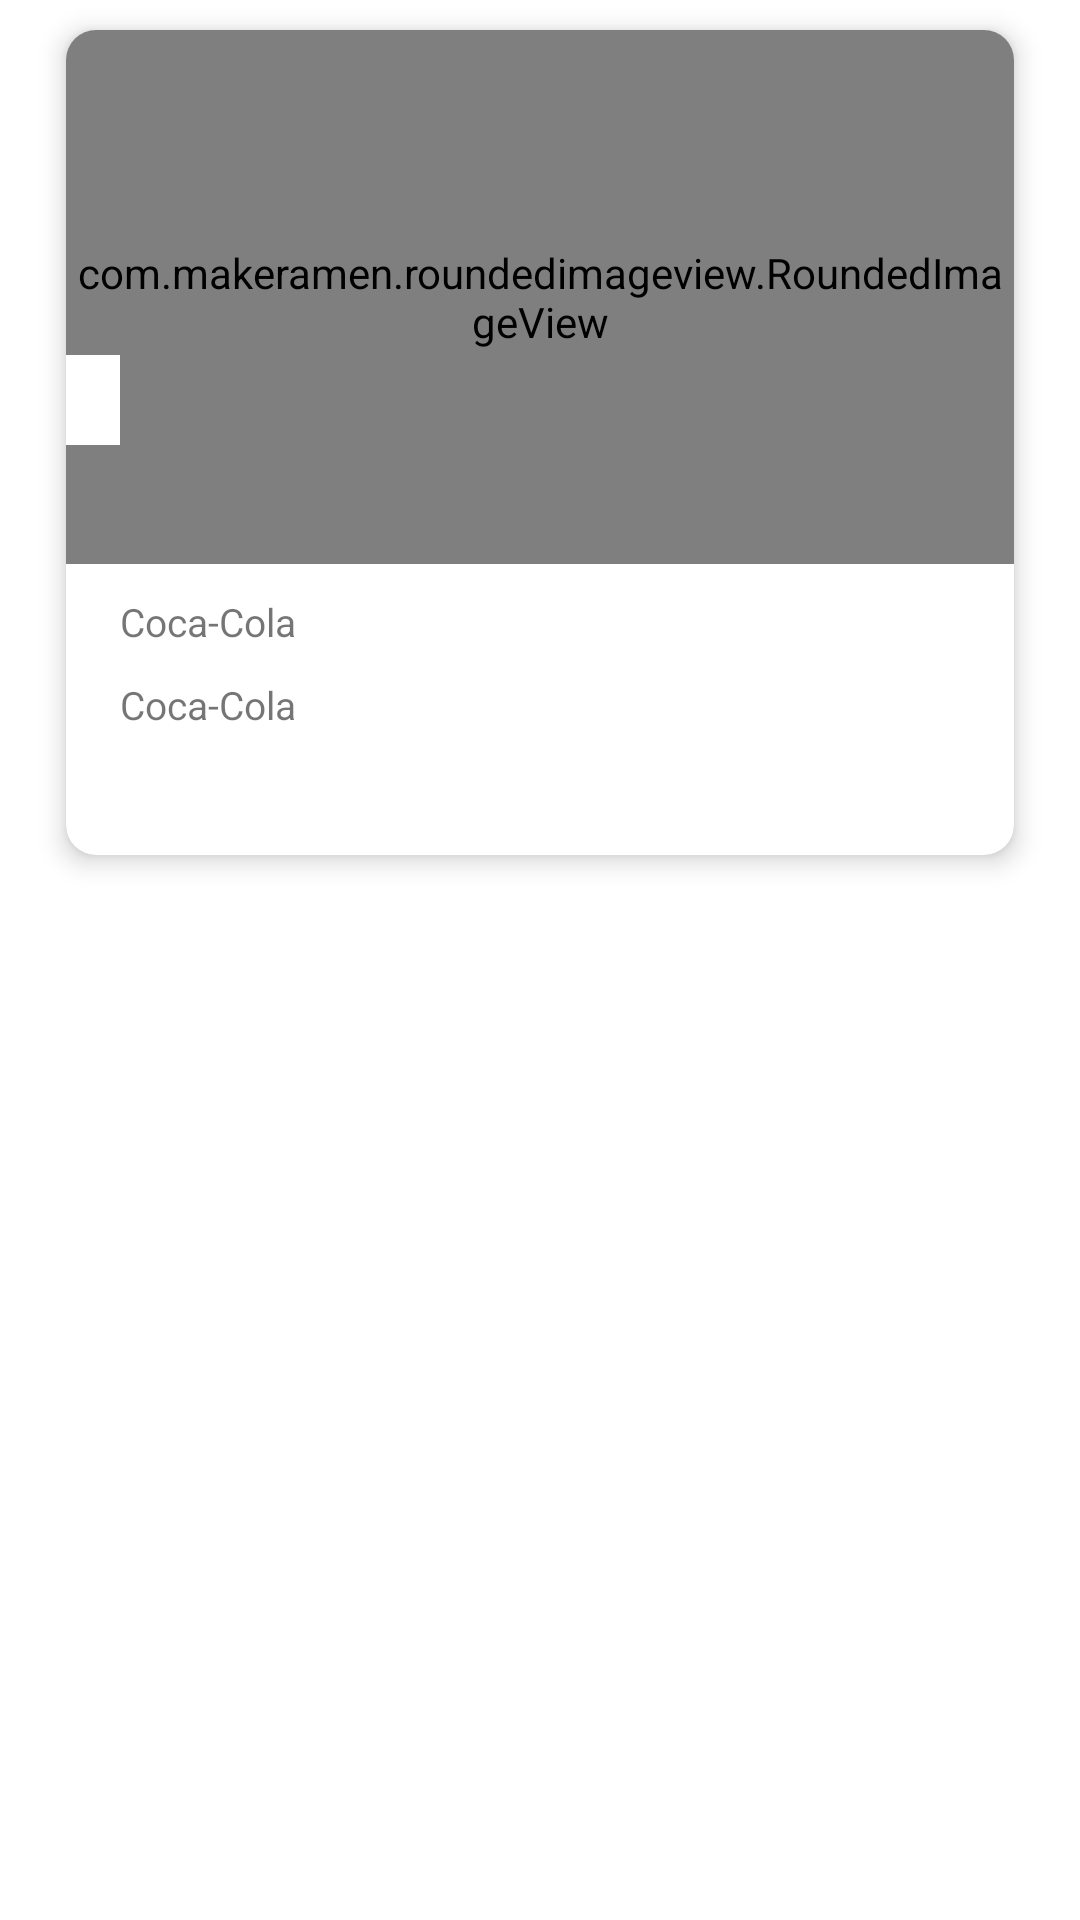

Produce the Android XML layout that renders to this screen, including the resource entries it uses.
<!-- AndroidManifest.xml: application theme AppTheme -->
<!-- res/layout/layout_notice_list.xml -->
<?xml version="1.0" encoding="utf-8"?>
<RelativeLayout xmlns:android="http://schemas.android.com/apk/res/android"
        xmlns:app="http://schemas.android.com/apk/res-auto"
        xmlns:tools="http://schemas.android.com/tools"
        android:layout_width="wrap_content"
        android:layout_height="wrap_content"
        android:background="@color/white"
        tools:ignore="MissingDefaultResource">

    <androidx.cardview.widget.CardView
            android:id="@+id/line1"
            android:layout_width="match_parent"
            android:layout_height="275dp"
            android:layout_marginLeft="22dp"
            android:layout_marginTop="10dp"
            android:layout_marginRight="22dp"
            android:layout_marginBottom="8dp"
            android:orientation="vertical"
            android:visibility="visible"
            app:cardBackgroundColor="@color/white"
            app:cardCornerRadius="10dp"
            app:cardElevation="5dp">

        <LinearLayout
                android:layout_width="match_parent"
                android:layout_height="wrap_content"
                android:layout_marginTop="0dp"
                android:orientation="vertical">


            <com.makeramen.roundedimageview.RoundedImageView
                    xmlns:app="http://schemas.android.com/apk/res-auto"
                    android:id="@+id/img_image"
                    android:scaleType="centerCrop"
                    app:riv_corner_radius="10dp"
                    app:riv_border_color="#333333"
                    android:visibility="visible"
                    app:riv_mutate_background="true"
                    android:layout_height="178dp"
                    android:layout_width="match_parent" />
            <LinearLayout
                    android:layout_width="wrap_content"
                    android:layout_height="30dp"
                    android:layout_marginTop="-70dp"
                    android:background="#fff">

                <TextView

                        android:id="@+id/tv_date"
                        android:layout_width="wrap_content"
                        android:layout_height="wrap_content"
                        android:layout_marginLeft="10dp"
                        android:layout_marginTop="5dp"
                        android:layout_marginRight="8dp"

                        android:gravity="center_vertical"
                        android:letterSpacing=".00"
                        android:maxLines="1"
                        android:textColor="@color/black_again"
                        android:textSize="13sp" />
            </LinearLayout>
            <TextView
                    android:layout_marginTop="50dp"
                    android:id="@+id/tv_title"
                    android:layout_width="wrap_content"
                    android:layout_height="wrap_content"
                    android:layout_marginLeft="18dp"
                    android:gravity="center_vertical"
                    android:letterSpacing=".00"
                    android:maxLines="1"
                    android:singleLine="true"
                    android:text="Coca-Cola"
                    android:textColor="@color/black_again"
                    android:textSize="13sp" />
            <TextView
                    android:layout_marginTop="10dp"
                    android:id="@+id/tv_content"
                    android:layout_width="wrap_content"
                    android:layout_height="wrap_content"
                    android:layout_marginLeft="18dp"
                    android:gravity="center_vertical"
                    android:letterSpacing=".00"
                    android:maxLines="1"
                    android:singleLine="true"
                    android:text="Coca-Cola"
                    android:textColor="@color/black_again"
                    android:textSize="13sp" />

            <RelativeLayout
                    android:layout_width="match_parent"
                    android:layout_height="40dp"
                    android:layout_marginTop="2dp">


                <TextView
                        android:id="@+id/text_update"
                        android:layout_width="120dp"
                        android:layout_height="40dp"
                        android:layout_alignParentRight="true"
                        android:background="@drawable/btn_yes"
                        android:paddingTop="7dp"
                        android:text="Update"
                        android:textAlignment="center"
                        android:textColor="@color/white"
                        android:textSize="15sp" />
            </RelativeLayout>
        </LinearLayout>
    </androidx.cardview.widget.CardView>
</RelativeLayout>
<!-- resources referenced by this layout -->
<resources>
  <style name="AppTheme" parent="Theme.MaterialComponents.Light.NoActionBar">
          
          <item name="colorPrimary">@color/colorPrimary</item>
          <item name="colorPrimaryDark">@color/colorPrimaryDark</item>
          <item name="colorAccent">@color/colorAccent</item>
      </style>
  <!-- not gathered from this repository: default colours our renderer supplied (Android Studio template values) -->
  <color name="white">#FFFFFFFF</color>
  <color name="colorPrimary">#FF6200EE</color>
  <color name="colorPrimaryDark">#FF3700B3</color>
  <color name="colorAccent">#FF03DAC5</color>
</resources>
